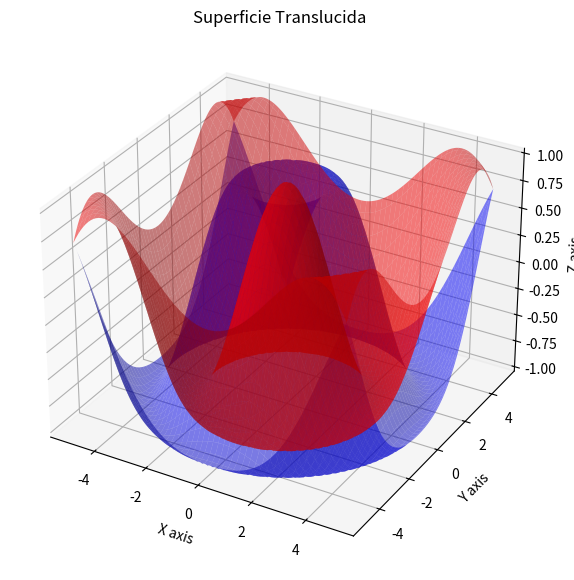

The script that saved this image:
import numpy   as np
import matplotlib.pyplot as plt 
from mpl_toolkits.mplot3d import Axes3D

def f():
    x = np.linspace(-5, 5, 100)
    y = np.linspace(-5, 5, 100)
    x, y = np.meshgrid(x, y)
    z1 = np.sin(np.sqrt(x**2 + y**2))
    z2 = np.cos(np.sqrt(x**2 + y**2))

    fig = plt.figure(figsize=(10, 7))
    ax = fig.add_subplot(111, projection='3d')
    ax.plot_surface(x, y, z2, color='red', alpha=0.5, edgecolor='none')
    ax.plot_surface(x, y, z1, color='blue', alpha=0.5, edgecolor='none')

    ax.set_xlabel('X axis')
    ax.set_ylabel('Y axis')
    ax.set_zlabel('Z axis')
    ax.set_title('Superficie Translucida')

    plt.show()



f()
